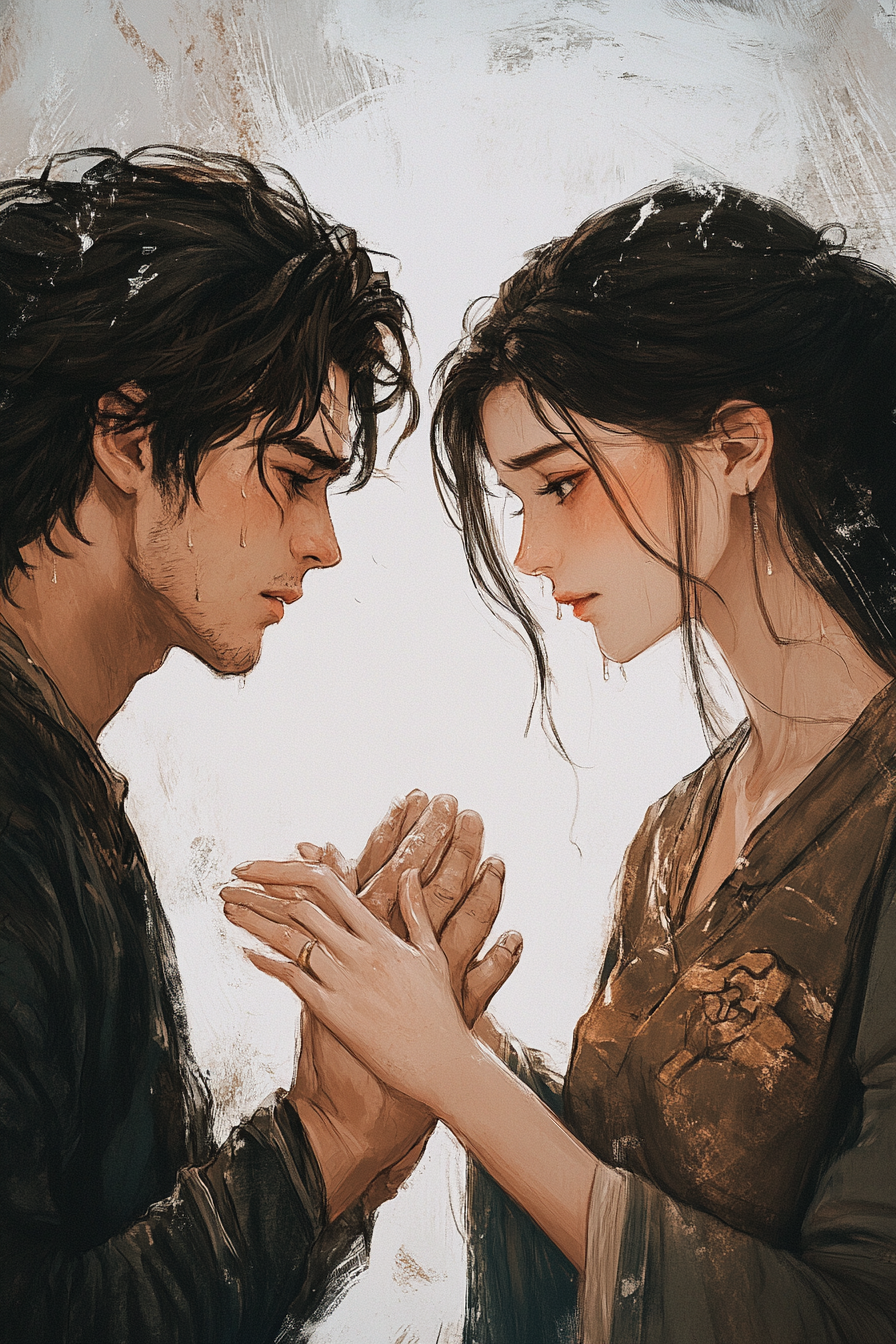
Generation parameters embedded in this image by Midjourney (PNG 'Description' text chunk):
After a tense argument, two characters reconcile with tears in their eyes, one reaching out a hand in apology while the other meets it halfway, their expressions softening with forgiveness and understanding --ar 2:3 --v 6.1 Job ID: 70b92d72-5643-4b1b-87cd-7eba9054f9b6